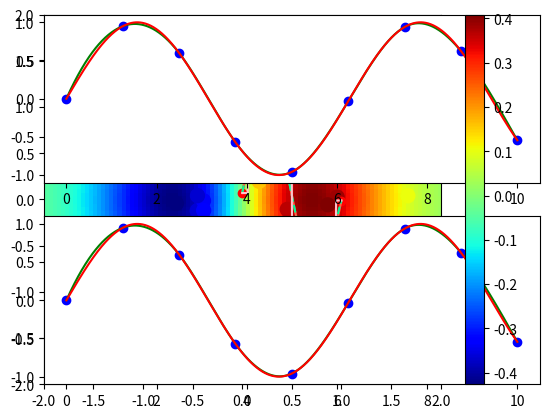

This chart was generated by the following Python code:
# -*- coding: utf-8 -*-

import pandas as pd
import numpy as np
from scipy.interpolate import lagrange  # 拉格朗日函数

# 设置样本
df = pd.DataFrame({'id':pd.date_range('20100101',periods=20),'value':np.array(np.random.randn(20) * 20)})
print(df.iloc[10,1])
df.iloc[10,1] = np.nan
print(df['value'][2])


def ploy(s,n,k=6):
    y = s[list(range(n-k,n))+list(range(n+1,n+1+k))] # 取数
    y = y[y.notnull()]
    return lagrange(y.index,list(y))(n)
for i in df.columns:
    for j in range(len(df)):
        if(df[i].isnull())[j]:
            df[i][j] = ploy(df[i],j)
print(df)



# 使用scipy库进行插值
from scipy.interpolate import interp1d  # 一维数组的插值
import matplotlib.pyplot as plt

# 构造数据
measured_time = np.linspace(0,1,10)
noise = (np.random.random(10)*2-1) * 1e-1
# print(noise)
# 构建正弦曲线
measures = np.sin(2 * np.pi * measured_time) + noise
# print(measures)
# 构建一个线性插值函数
linear_interp = interp1d(measured_time,measures)
# 线性插值的结果
computed_time = np.linspace(0,1,1000)
linear_results = linear_interp(computed_time)  # 计算想要的插值结果

# 采用3次拟合的插值方法
cubic_interp = interp1d(measured_time, measures, kind='cubic')
cubic_results = cubic_interp(computed_time)

# 设置kind的方法为nearest
nearest_interp = interp1d(measured_time,measures,kind='nearest')
nearest_result = nearest_interp(computed_time)

# 进行绘图对比分析
fig = plt.figure()
ax = fig.add_subplot()
plt.plot(measured_time,measures,'o-',label='no',color='red')
plt.plot(computed_time,linear_results,label='linear',color='#FF6347')
plt.plot(computed_time,cubic_results,'--',label='cubic',color='#00FA9A')
plt.plot(computed_time,nearest_result,label='nearest',color='#FFC0CB')
plt.legend(loc='upper right')
plt.show()


########################### 使用RBF进行插值 ###########################
# 1-d example
import numpy as np
from scipy.interpolate import Rbf,InterpolatedUnivariateSpline
import matplotlib.pyplot as plt

x = np.linspace(0,10,9)
print(x)
y = np.sin(x)
xi = np.linspace(0,10,1001)
# use fitpack2 method
ius = InterpolatedUnivariateSpline(x,y)
yi = ius(xi)
plt.subplot(2,1,1)
plt.plot(x,y,'bo')
plt.plot(xi,yi,'g')
plt.plot(xi,np.sin(xi),'r')

# use RBF
rbf = Rbf(x,y)
fi = rbf(xi)
plt.subplot(2,1,2)
plt.plot(x,y,'bo')
plt.plot(xi,yi,'g')
plt.plot(xi,np.sin(xi),'r')
plt.show()

# 2-D example
import numpy as np
import matplotlib.pyplot as plt
from scipy.interpolate import Rbf
from matplotlib import cm
x = np.random.rand(100)*4-2
y = np.random.rand(100)*4-2
z = x*np.exp(-x**2-y**2)
ti = np.linspace(-2,2,100)
xi,yi = np.meshgrid(ti,ti)

rbf = Rbf(x,y,z,epsilon=2)
zi = rbf(xi,yi)

plt.subplot()
plt.pcolor(xi,yi,zi,cmap=cm.jet)
plt.scatter(x,y,100,z,cmap=cm.jet)
plt.xlim(-2,2)
plt.ylim(-2,2)
plt.colorbar()
plt.show()
